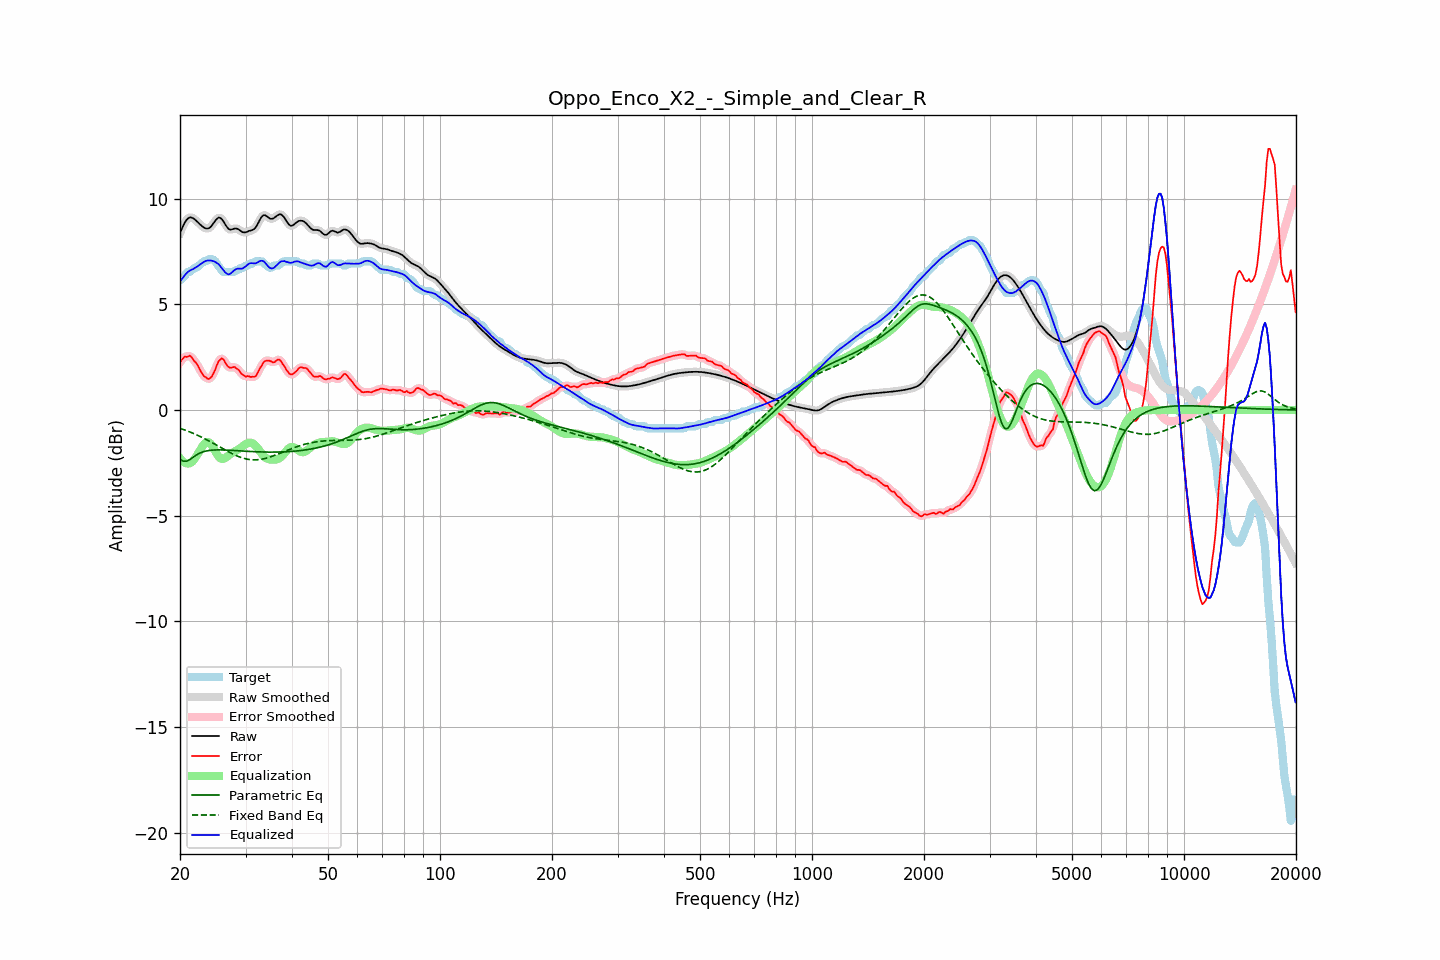

Source data for this figure (header and first rows):
frequency, raw, error, smoothed, error_smoothed, equalization, parametric_eq, fixed_band_eq, equalized_raw, equalized_smoothed, target
20.00, 8.37, 2.24, 8.36, 2.25, -2.27, -2.33, -0.87, 6.10, 6.09, 6.13
20.20, 8.55, 2.36, 8.56, 2.36, -2.37, -2.38, -0.89, 6.18, 6.19, 6.18
20.40, 8.71, 2.45, 8.72, 2.44, -2.44, -2.42, -0.92, 6.27, 6.28, 6.27
20.61, 8.87, 2.53, 8.86, 2.50, -2.49, -2.42, -0.95, 6.38, 6.37, 6.34
20.81, 8.98, 2.51, 8.98, 2.53, -2.52, -2.42, -0.97, 6.46, 6.46, 6.47
21.02, 9.06, 2.53, 9.06, 2.55, -2.53, -2.39, -1.00, 6.53, 6.54, 6.53
21.23, 9.11, 2.57, 9.10, 2.54, -2.52, -2.35, -1.03, 6.59, 6.59, 6.54
21.44, 9.11, 2.52, 9.11, 2.50, -2.48, -2.29, -1.06, 6.63, 6.62, 6.59
21.66, 9.07, 2.42, 9.08, 2.43, -2.41, -2.24, -1.10, 6.66, 6.67, 6.65
21.87, 9.03, 2.30, 9.03, 2.33, -2.32, -2.19, -1.13, 6.71, 6.70, 6.72
22.09, 8.96, 2.23, 8.96, 2.22, -2.21, -2.14, -1.16, 6.75, 6.75, 6.73
22.31, 8.89, 2.12, 8.89, 2.10, -2.09, -2.09, -1.20, 6.80, 6.80, 6.77
22.54, 8.81, 1.97, 8.81, 1.97, -1.96, -2.05, -1.23, 6.86, 6.86, 6.84
22.76, 8.74, 1.82, 8.74, 1.83, -1.83, -2.02, -1.27, 6.91, 6.91, 6.92
22.99, 8.68, 1.70, 8.68, 1.70, -1.71, -1.99, -1.31, 6.97, 6.97, 6.98
23.22, 8.63, 1.59, 8.63, 1.61, -1.61, -1.97, -1.34, 7.01, 7.01, 7.03
23.45, 8.59, 1.56, 8.59, 1.53, -1.55, -1.94, -1.38, 7.05, 7.05, 7.03
23.69, 8.58, 1.49, 8.58, 1.49, -1.51, -1.93, -1.42, 7.07, 7.07, 7.09
23.92, 8.60, 1.47, 8.60, 1.48, -1.53, -1.91, -1.46, 7.08, 7.08, 7.13
24.16, 8.66, 1.52, 8.66, 1.52, -1.58, -1.91, -1.50, 7.07, 7.07, 7.13
24.40, 8.74, 1.61, 8.75, 1.61, -1.69, -1.90, -1.54, 7.06, 7.06, 7.13
24.65, 8.85, 1.76, 8.85, 1.76, -1.82, -1.89, -1.59, 7.04, 7.03, 7.10
24.89, 8.96, 1.93, 8.96, 1.94, -1.96, -1.89, -1.63, 7.00, 7.00, 7.03
25.14, 9.04, 2.13, 9.05, 2.12, -2.09, -1.89, -1.67, 6.95, 6.95, 6.91
25.39, 9.10, 2.30, 9.09, 2.29, -2.20, -1.89, -1.72, 6.90, 6.89, 6.80
25.65, 9.08, 2.38, 9.08, 2.40, -2.28, -1.89, -1.76, 6.81, 6.81, 6.71
25.91, 9.03, 2.45, 9.03, 2.42, -2.31, -1.89, -1.80, 6.72, 6.71, 6.58
26.16, 8.93, 2.39, 8.92, 2.38, -2.31, -1.89, -1.84, 6.62, 6.61, 6.53
26.43, 8.80, 2.26, 8.80, 2.28, -2.27, -1.89, -1.89, 6.52, 6.53, 6.53
26.69, 8.68, 2.15, 8.68, 2.15, -2.22, -1.89, -1.93, 6.46, 6.46, 6.53
26.96, 8.58, 2.05, 8.59, 2.06, -2.16, -1.90, -1.97, 6.42, 6.42, 6.53
27.23, 8.53, 2.00, 8.54, 2.01, -2.10, -1.90, -2.01, 6.43, 6.44, 6.53
27.50, 8.54, 2.00, 8.54, 2.01, -2.05, -1.91, -2.05, 6.49, 6.49, 6.53
27.77, 8.56, 2.03, 8.56, 2.02, -2.00, -1.91, -2.09, 6.56, 6.56, 6.53
28.05, 8.58, 2.04, 8.58, 2.02, -1.96, -1.92, -2.12, 6.63, 6.62, 6.55
28.33, 8.58, 1.97, 8.58, 1.99, -1.92, -1.92, -2.16, 6.67, 6.66, 6.62
28.62, 8.56, 1.93, 8.56, 1.92, -1.88, -1.92, -2.19, 6.69, 6.68, 6.63
28.90, 8.51, 1.85, 8.51, 1.84, -1.83, -1.93, -2.22, 6.68, 6.68, 6.66
29.19, 8.46, 1.73, 8.46, 1.76, -1.77, -1.93, -2.25, 6.69, 6.69, 6.73
29.48, 8.41, 1.67, 8.42, 1.67, -1.71, -1.94, -2.27, 6.69, 6.70, 6.73
29.78, 8.40, 1.62, 8.40, 1.62, -1.66, -1.94, -2.29, 6.74, 6.74, 6.78
30.08, 8.41, 1.57, 8.41, 1.60, -1.61, -1.95, -2.31, 6.80, 6.80, 6.83
30.38, 8.44, 1.61, 8.44, 1.58, -1.57, -1.95, -2.33, 6.87, 6.87, 6.83
30.68, 8.47, 1.59, 8.46, 1.58, -1.55, -1.96, -2.34, 6.93, 6.92, 6.88
30.99, 8.49, 1.56, 8.49, 1.58, -1.55, -1.96, -2.35, 6.94, 6.94, 6.93
31.30, 8.51, 1.58, 8.51, 1.56, -1.57, -1.97, -2.35, 6.94, 6.94, 6.93
31.61, 8.55, 1.57, 8.56, 1.57, -1.62, -1.97, -2.36, 6.93, 6.94, 6.98
31.93, 8.62, 1.59, 8.63, 1.62, -1.69, -1.97, -2.36, 6.94, 6.95, 7.03
32.24, 8.75, 1.72, 8.75, 1.72, -1.78, -1.98, -2.35, 6.97, 6.98, 7.03
32.57, 8.89, 1.86, 8.89, 1.85, -1.88, -1.98, -2.35, 7.01, 7.02, 7.03
32.89, 9.04, 2.01, 9.04, 2.00, -1.99, -1.98, -2.34, 7.06, 7.05, 7.03
33.22, 9.15, 2.12, 9.15, 2.14, -2.09, -1.98, -2.32, 7.06, 7.06, 7.03
33.55, 9.22, 2.26, 9.21, 2.24, -2.18, -1.99, -2.31, 7.04, 7.03, 6.96
33.89, 9.21, 2.32, 9.21, 2.31, -2.25, -1.99, -2.29, 6.96, 6.96, 6.89
34.23, 9.16, 2.34, 9.16, 2.34, -2.29, -1.99, -2.27, 6.87, 6.87, 6.83
34.57, 9.10, 2.34, 9.10, 2.34, -2.32, -1.99, -2.25, 6.78, 6.78, 6.76
34.92, 9.05, 2.32, 9.06, 2.31, -2.34, -1.99, -2.22, 6.71, 6.72, 6.73
35.27, 9.04, 2.29, 9.04, 2.28, -2.35, -1.99, -2.20, 6.69, 6.70, 6.75
35.62, 9.06, 2.24, 9.06, 2.27, -2.35, -1.99, -2.17, 6.71, 6.71, 6.82
35.97, 9.11, 2.28, 9.11, 2.29, -2.35, -1.99, -2.14, 6.76, 6.76, 6.83
... 635 more rows
